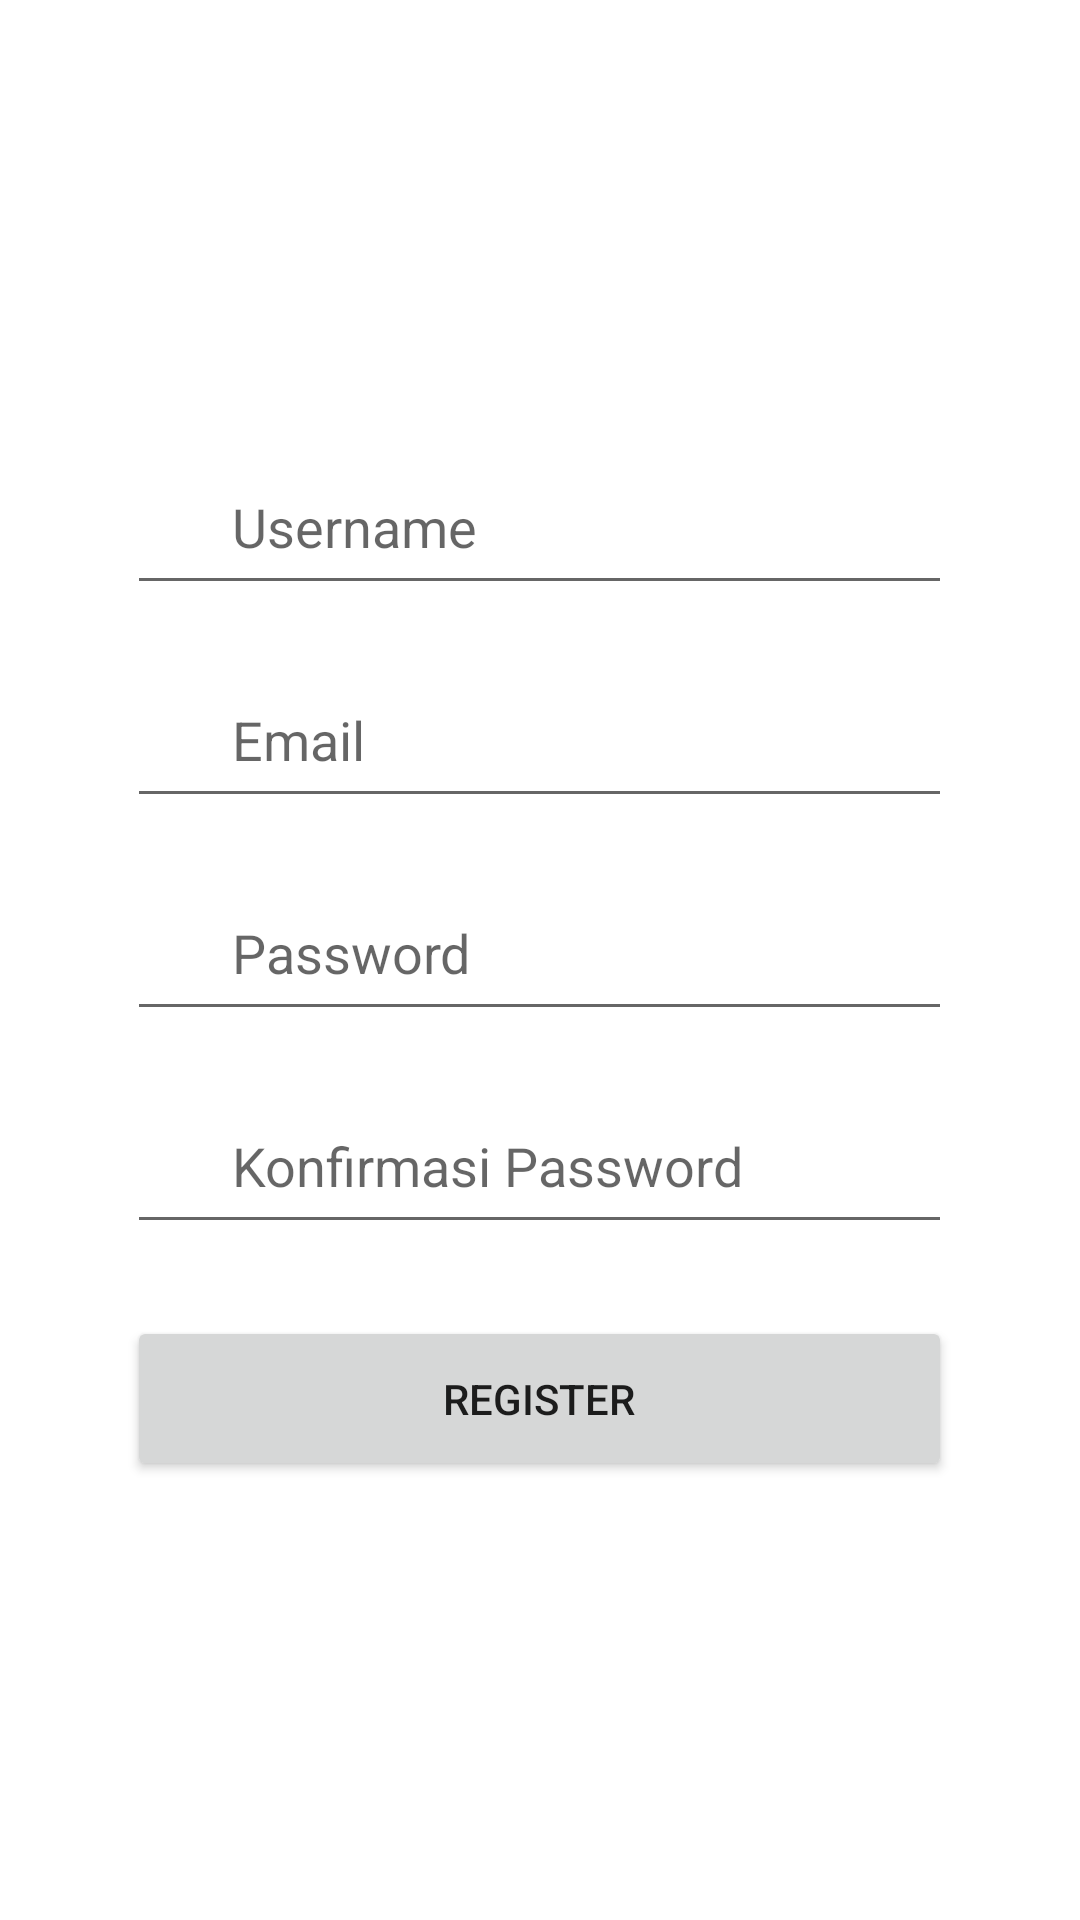

The Android layout XML behind this screen, and the referenced resources:
<!-- AndroidManifest.xml: application theme Theme.BelaJR -->
<!-- res/layout/activity_register_page.xml -->
<?xml version="1.0" encoding="utf-8"?>
<androidx.constraintlayout.widget.ConstraintLayout
    xmlns:android="http://schemas.android.com/apk/res/android"
    xmlns:app="http://schemas.android.com/apk/res-auto"
    android:id="@+id/main"
    android:layout_width="match_parent"
    android:layout_height="match_parent">

    <LinearLayout
        android:layout_width="match_parent"
        android:layout_height="wrap_content"
        android:orientation="vertical"
        android:gravity="center_horizontal"
        android:padding="32dp"
        app:layout_constraintTop_toTopOf="parent"
        app:layout_constraintBottom_toBottomOf="parent">

        <EditText
            android:id="@+id/username"
            android:layout_width="275dp"
            android:layout_height="55dp"
            android:hint="Username"
            android:inputType="text"
            android:paddingHorizontal="35dp" />

        <EditText
            android:id="@+id/email"
            android:layout_width="275dp"
            android:layout_height="55dp"
            android:layout_marginTop="16dp"
            android:hint="Email"
            android:inputType="textEmailAddress"
            android:paddingHorizontal="35dp" />

        <EditText
            android:id="@+id/password"
            android:layout_width="275dp"
            android:layout_height="55dp"
            android:layout_marginTop="16dp"
            android:hint="Password"
            android:inputType="textPassword"
            android:paddingHorizontal="35dp" />

        <EditText
            android:id="@+id/confirmPassword"
            android:layout_width="275dp"
            android:layout_height="55dp"
            android:layout_marginTop="16dp"
            android:hint="Konfirmasi Password"
            android:inputType="textPassword"
            android:paddingHorizontal="35dp" />

        <Button
            android:id="@+id/registerButton"
            android:layout_width="275dp"
            android:layout_height="55dp"
            android:layout_marginTop="24dp"
            android:text="Register" />

    </LinearLayout>

</androidx.constraintlayout.widget.ConstraintLayout>
<!-- resources referenced by this layout -->
<resources>
  <style name="Theme.BelaJR" parent="Theme.MaterialComponents.DayNight.NoActionBar">
          <item name="colorPrimary">@color/primary</item>
          <item name="colorPrimaryVariant">@color/primary_dark</item>
          <item name="colorOnPrimary">@color/white</item>
          <item name="colorSecondary">@color/primary</item>
          <item name="colorOnSecondary">@color/white</item>
          <item name="android:statusBarColor">@color/primary_dark</item>
      </style>
  <!-- not gathered from this repository: default colours our renderer supplied (Android Studio template values) -->
  <color name="white">#FFFFFFFF</color>
</resources>
